3-way image classification set "images_augmented" from GitHub (SamuelMorales2002/MultiNet); label vocabulary: benign, maligno, normal.

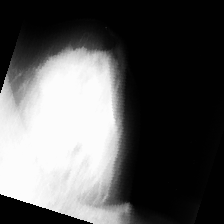
Label: maligno

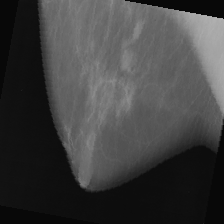
Label: benign

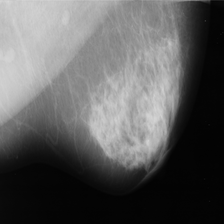
Label: normal

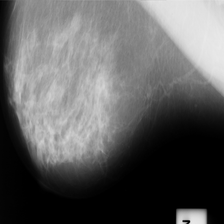
Label: benign

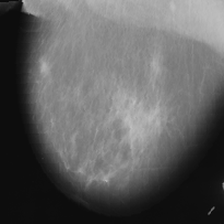
Label: maligno

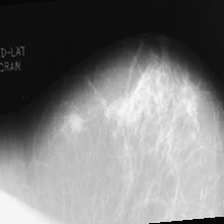
Label: maligno
